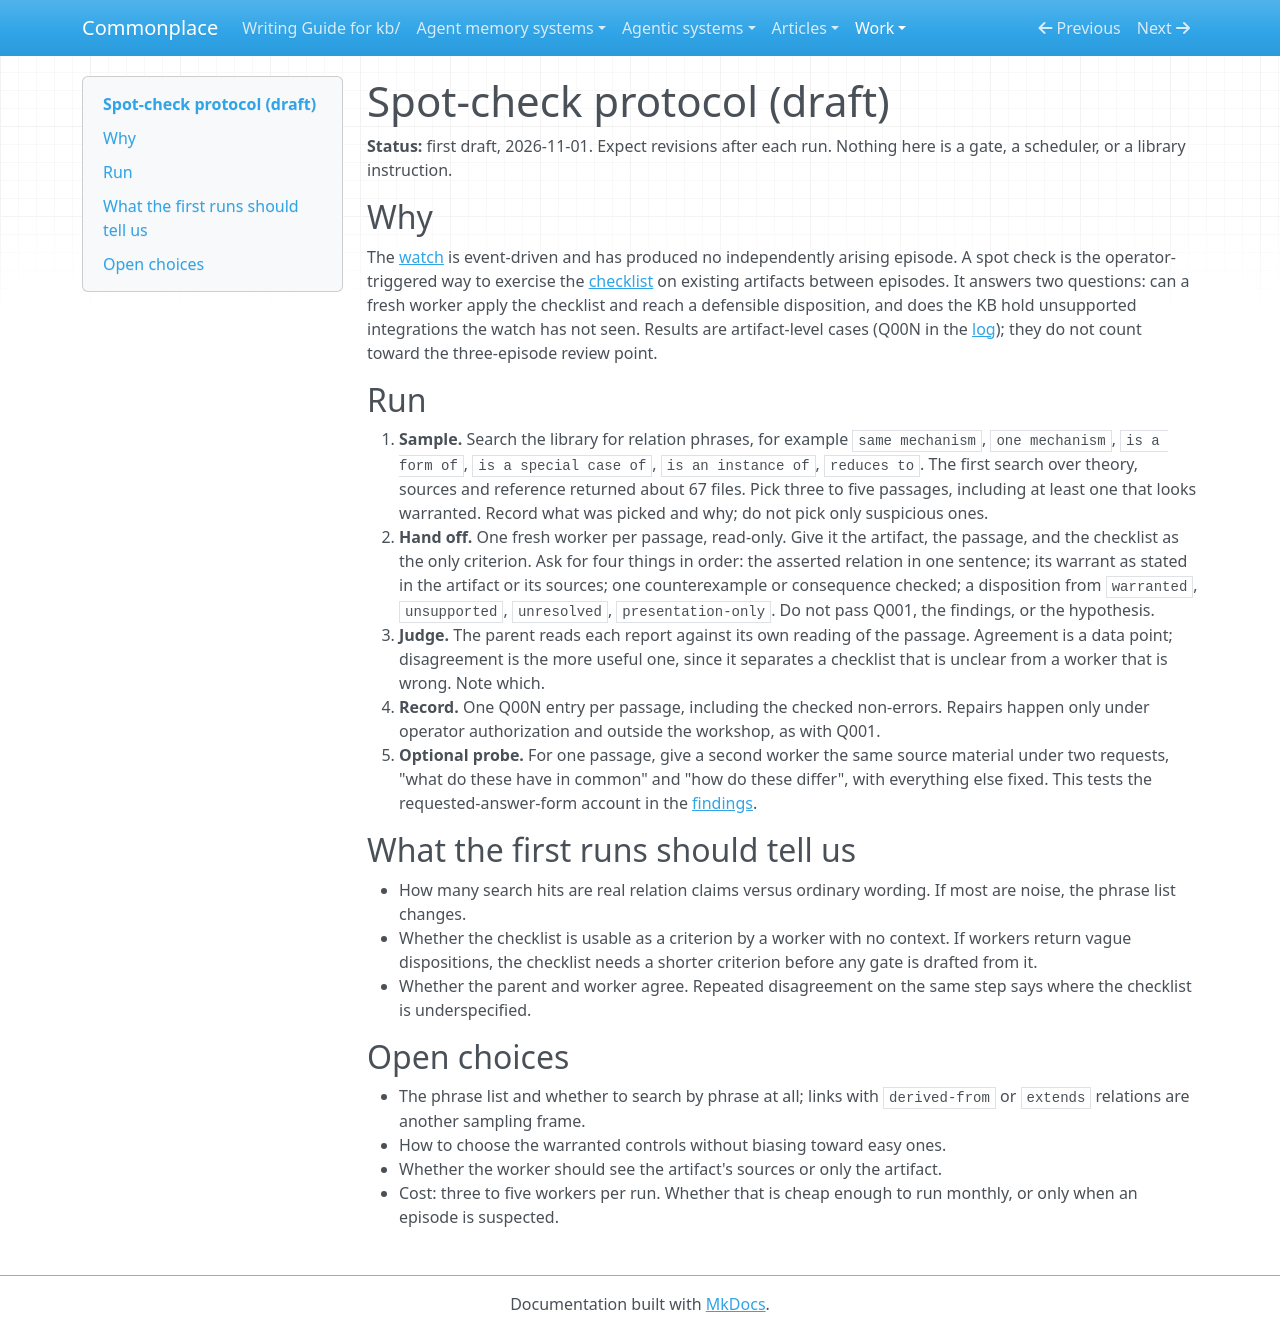

repository: zby/commonplace · page: work/epistemic-relevance-and-conceptual-blending/spot-check-protocol/index.html · generator: mkdocs

# Spot-check protocol (draft)

**Status:** first draft, 2026-11-01. Expect revisions after each run. Nothing here is a gate, a scheduler, or a library instruction.

## Why

The [watch](./README.md) is event-driven and has produced no independently arising episode. A spot check is the operator-triggered way to exercise the [checklist](./watch-checklist.md) on existing artifacts between episodes. It answers two questions: can a fresh worker apply the checklist and reach a defensible disposition, and does the KB hold unsupported integrations the watch has not seen. Results are artifact-level cases (Q00N in the [log](./observations.md)); they do not count toward the three-episode review point.

## Run

1. **Sample.** Search the library for relation phrases, for example `same mechanism`, `one mechanism`, `is a form of`, `is a special case of`, `is an instance of`, `reduces to`. The first search over theory, sources and reference returned about 67 files. Pick three to five passages, including at least one that looks warranted. Record what was picked and why; do not pick only suspicious ones.
2. **Hand off.** One fresh worker per passage, read-only. Give it the artifact, the passage, and the checklist as the only criterion. Ask for four things in order: the asserted relation in one sentence; its warrant as stated in the artifact or its sources; one counterexample or consequence checked; a disposition from `warranted`, `unsupported`, `unresolved`, `presentation-only`. Do not pass Q001, the findings, or the hypothesis.
3. **Judge.** The parent reads each report against its own reading of the passage. Agreement is a data point; disagreement is the more useful one, since it separates a checklist that is unclear from a worker that is wrong. Note which.
4. **Record.** One Q00N entry per passage, including the checked non-errors. Repairs happen only under operator authorization and outside the workshop, as with Q001.
5. **Optional probe.** For one passage, give a second worker the same source material under two requests, "what do these have in common" and "how do these differ", with everything else fixed. This tests the requested-answer-form account in the [findings](./findings.md).

## What the first runs should tell us

- How many search hits are real relation claims versus ordinary wording. If most are noise, the phrase list changes.
- Whether the checklist is usable as a criterion by a worker with no context. If workers return vague dispositions, the checklist needs a shorter criterion before any gate is drafted from it.
- Whether the parent and worker agree. Repeated disagreement on the same step says where the checklist is underspecified.

## Open choices

- The phrase list and whether to search by phrase at all; links with `derived-from` or `extends` relations are another sampling frame.
- How to choose the warranted controls without biasing toward easy ones.
- Whether the worker should see the artifact's sources or only the artifact.
- Cost: three to five workers per run. Whether that is cheap enough to run monthly, or only when an episode is suspected.
